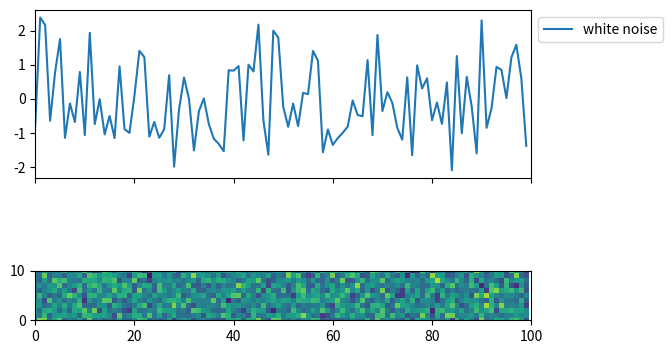

Reproduce this figure in Python.
# pytest.py

import numpy as np
import matplotlib.pyplot as plt
import matplotlib.gridspec as gridspec

a = np.random.normal(0,1,[100,50])
#print(np.std(a,axis=1))

f,axarr = plt.subplots(2,sharex=True)
axarr[0].plot(a[:,0])
axarr[0].legend(["white noise"],loc="upper left",bbox_to_anchor=(1,1))
#axarr[1].plot(a[:,1])
axarr[1].imshow(a.T,interpolation='none')
axarr[1].axis([0,100,0,10])
#plt.hist(a,100)
plt.show()